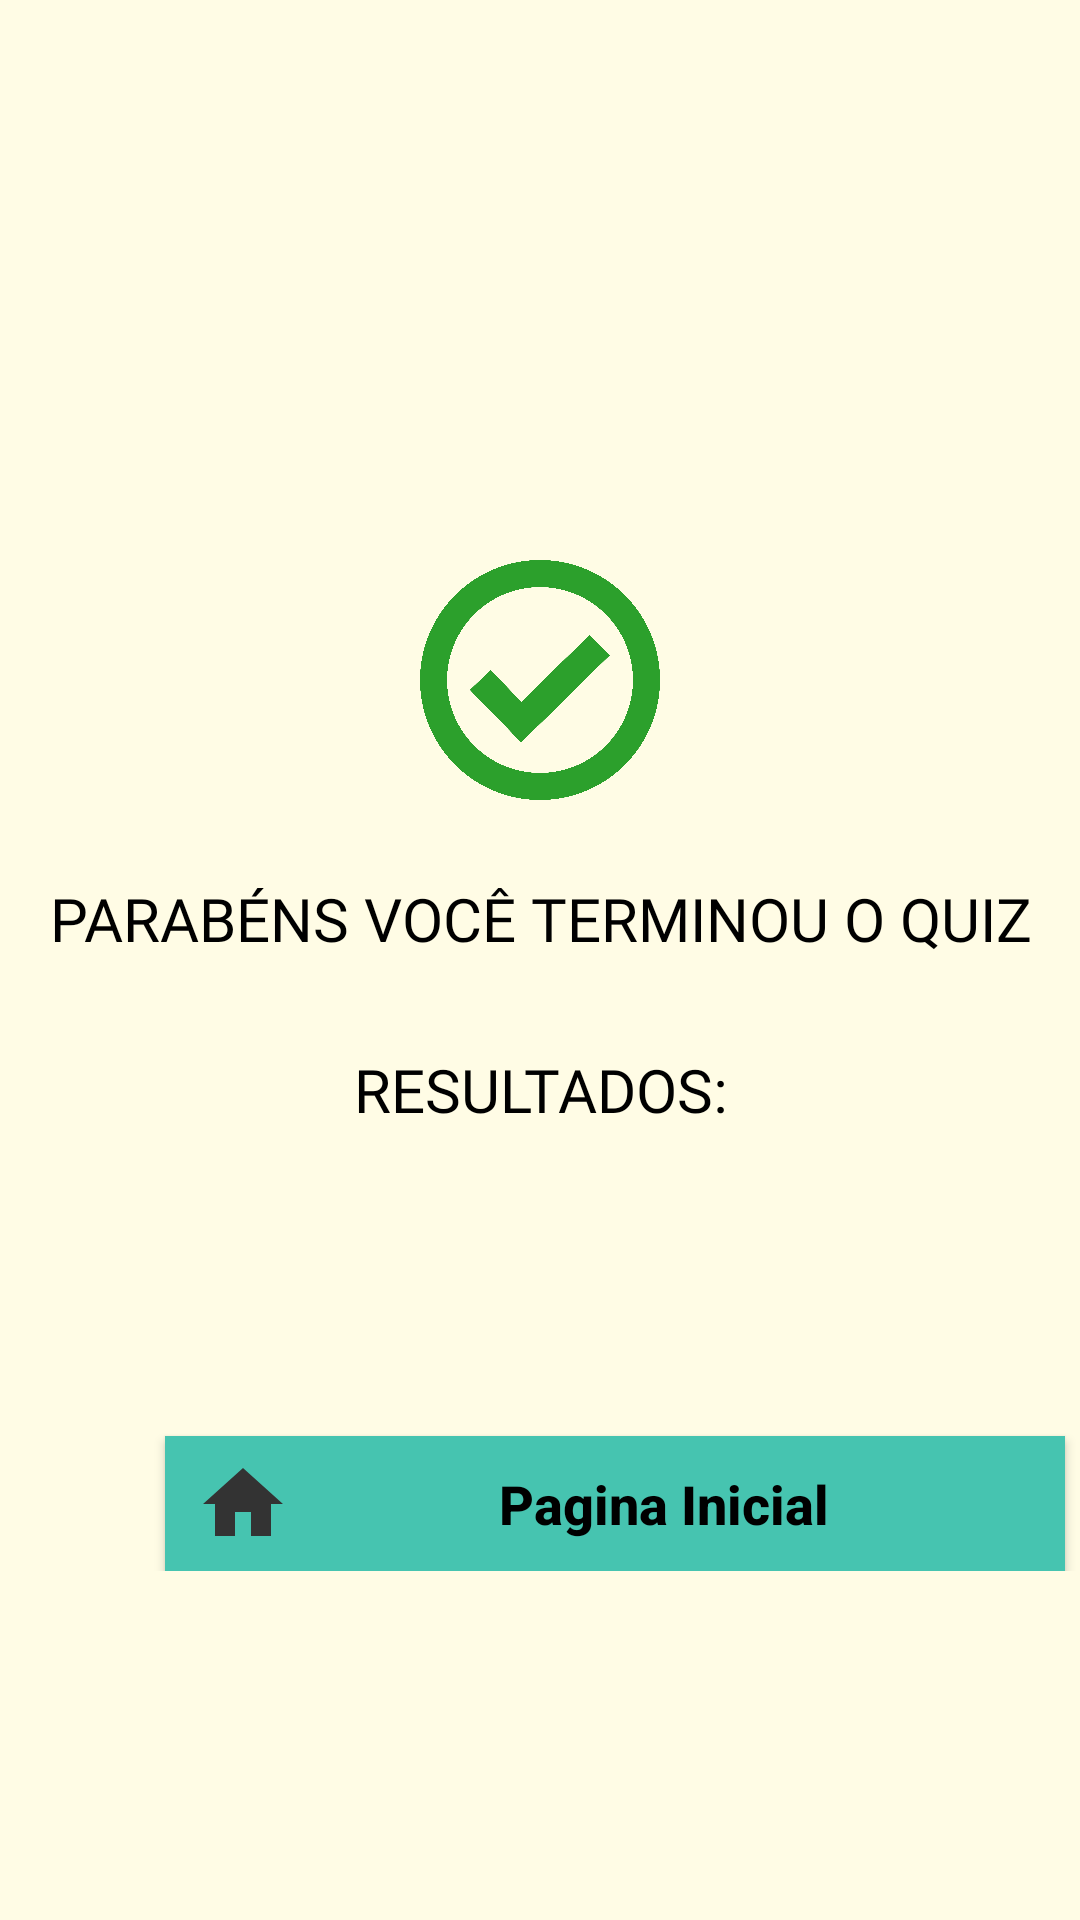

Produce the Android XML layout that renders to this screen, including the resource entries it uses.
<!-- AndroidManifest.xml: application theme Theme.Hounorte -->
<!-- res/layout/activity_resultados.xml -->
<?xml version="1.0" encoding="utf-8"?>
<androidx.constraintlayout.widget.ConstraintLayout xmlns:android="http://schemas.android.com/apk/res/android"
    xmlns:app="http://schemas.android.com/apk/res-auto"
    xmlns:tools="http://schemas.android.com/tools"
    android:layout_width="match_parent"
    android:layout_height="match_parent"
    tools:context=".Resultados"
    android:background="#FFFCE5">


    <RelativeLayout
        android:layout_width="match_parent"
        android:layout_height="wrap_content"
        app:layout_constraintBottom_toBottomOf="parent"
        app:layout_constraintTop_toTopOf="parent">

        <ImageView
            android:contentDescription="@img_acerto"
            android:id="@+id/img_v_acerto"
            android:layout_width="100dp"
            android:layout_height="100dp"
            android:layout_alignParentStart="true"
            android:layout_alignParentTop="true"
            android:layout_alignParentEnd="true"
            android:layout_marginStart="140dp"
            android:layout_marginTop="60dp"
            android:layout_marginEnd="140dp"
            android:src="@drawable/v_acerto">
        </ImageView>

        <TextView
            android:id="@+id/parabens"
            android:layout_width="match_parent"
            android:layout_height="wrap_content"
            android:layout_below="@+id/img_v_acerto"
            android:layout_marginTop="16dp"
            android:fontFamily="@font/quicksand_bold"
            android:gravity="center"
            android:text="@string/parabens"
            android:textColor="@color/black"
            android:textSize="20sp">
        </TextView>

        <TextView
            android:id="@+id/seus_acertos"
            android:layout_width="match_parent"
            android:layout_height="wrap_content"
            android:layout_below="@+id/parabens"
            android:layout_marginTop="30dp"
            android:fontFamily="@font/quicksand_bold"
            android:gravity="center"
            android:textColor="@color/black"
            android:text="@string/resultados"
            android:textSize="20sp">
        </TextView>

        <TextView
            android:id="@+id/correct"
            android:layout_width="40dp"
            android:layout_height="wrap_content"
            android:layout_below="@+id/seus_acertos"
            android:layout_alignParentStart="true"
            android:layout_alignParentEnd="true"
            android:layout_marginStart="165dp"
            android:layout_marginTop="15dp"
            android:layout_marginEnd="206dp"
            android:gravity="center"
            android:text="@string/qnt_a"
            android:textColor="#008000"
            android:textSize="20sp">

        </TextView>

        <TextView
            android:id="@+id/barra"
            android:layout_width="40dp"
            android:layout_height="wrap_content"
            android:layout_below="@id/seus_acertos"
            android:layout_alignStart="@+id/correct"
            android:layout_alignParentStart="true"
            android:layout_alignParentEnd="true"
            android:layout_marginStart="185dp"
            android:layout_marginTop="15dp"
            android:layout_marginEnd="186dp"
            android:gravity="center"
            android:text="@string/barra"
            android:textColor="@color/black"
            android:textSize="20sp">
        </TextView>

        <TextView
            android:id="@+id/wrong"
            android:layout_width="40dp"
            android:layout_height="wrap_content"
            android:layout_below="@id/seus_acertos"
            android:layout_alignStart="@id/barra"
            android:layout_alignParentStart="true"
            android:layout_alignParentEnd="true"
            android:layout_marginStart="205dp"
            android:layout_marginTop="15dp"
            android:layout_marginEnd="166dp"
            android:gravity="center"
            android:text="@string/qnt_e"
            android:textColor="@color/red"
            android:textSize="20sp">
        </TextView>

        <androidx.appcompat.widget.AppCompatButton
            android:id="@+id/btn_pagina_principal"
            style="@style/Button_Type"
            android:layout_width="300dp"
            android:layout_height="45dp"
            android:layout_below="@+id/barra"
            android:layout_marginStart="55dp"
            android:layout_marginTop="60dp"
            android:background="@color/green_theme"
            android:drawableStart="@drawable/ic_home"
            android:padding="10dp"
            android:text="@string/pagina_inicial"
            android:textColor="@color/black">
        </androidx.appcompat.widget.AppCompatButton>
    </RelativeLayout>






</androidx.constraintlayout.widget.ConstraintLayout>
<!-- resources referenced by this layout -->
<resources>
  <color name="black">#FF000000</color>
  <color name="green_theme">#46C4B0</color>
  <color name="red">#FF0000</color>
  <!-- drawable ic_home (drawable) -->
  <vector android:height="32dp" android:tint="#333333"
      android:viewportHeight="24" android:viewportWidth="24"
      android:width="32dp" xmlns:android="http://schemas.android.com/apk/res/android">
      <path android:fillColor="@android:color/white" android:pathData="M10,20v-6h4v6h5v-8h3L12,3 2,12h3v8z"/>
  </vector>
  <!-- drawable v_acerto: png bitmap (drawable, 151203 bytes) -->
  <string name="barra">/</string>
  <string name="pagina_inicial">Pagina Inicial</string>
  <string name="parabens">PARABÉNS VOCÊ TERMINOU O QUIZ</string>
  <string name="qnt_a">10</string>
  <string name="qnt_e">20</string>
  <string name="resultados">RESULTADOS:</string>
  <style name="Button_Type">
          <item name="android:layout_width">match_parent</item>
          <item name="android:layout_height">wrap_content</item>
          <item name="android:padding">24dp</item>
          <item name="android:textSize">18sp</item>
          <item name="android:textAllCaps">false</item>
          <item name="android:textColor">#FFFFFF</item>
          <item name="android:textStyle">bold</item>
          <item name="android:layout_marginLeft">48dp</item>
          <item name="android:layout_marginRight">48dp</item>
          <item name="android:layout_marginTop">16dp</item>
      </style>
  <style name="Theme.Hounorte" parent="Theme.MaterialComponents.DayNight.NoActionBar">
          
          <item name="colorPrimary">@color/black</item>
          <item name="colorPrimaryVariant">@color/black</item>
          <item name="colorOnPrimary">@color/white</item>
          
          <item name="colorSecondary">@color/teal_200</item>
          <item name="colorSecondaryVariant">@color/teal_700</item>
          <item name="colorOnSecondary">@color/black</item>
          
          <item name="android:statusBarColor">?attr/colorPrimaryVariant</item>
          
      </style>
  <color name="white">#FFFFFFFF</color>
  <color name="teal_200">#FF03DAC5</color>
  <color name="teal_700">#FF018786</color>
</resources>
